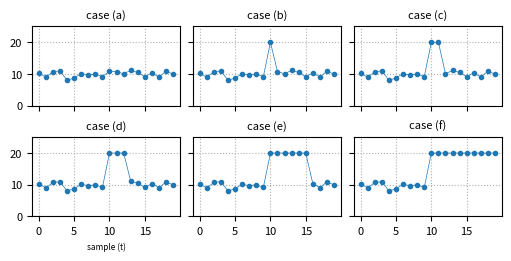

Generate this figure with matplotlib:
# -*- coding: utf-8 -*-
"""
Change-point vs Anomalies
[redacted]
"""

import numpy as np
import matplotlib.pyplot as plt

plt.rcParams.update({'font.size': 8, 'axes.titlesize': 8})

rng = np.random.default_rng(seed=42)
N = 20
y = rng.normal(10,1,N)

ya = [y.copy() for _ in range(6)]
yv = 20

ya[1][10] = yv
ya[2][10:12] = yv
ya[3][10:13] = yv
ya[4][10:16] = yv
ya[5][10:] = yv

x = np.arange(1,25,5)
fig,axs = plt.subplots(layout='constrained', nrows=2, ncols=3, 
                       figsize=(5,2.5), sharex=True, sharey=True)
cap = ['(a)', '(b)', '(c)', '(d)', '(e)', '(f)']

for j,ax in enumerate(axs.ravel()):
    ax.set_ylim([0,25])
    ax.set_xticks(np.arange(0,25,5))
    ax.grid(linestyle=':')
    ax.set_title(f'case {cap[j]}')
    ax.plot(ya[j], linewidth=0.5, marker='.')
axs[1,0].set_xlabel('sample (t)', fontsize=6)

